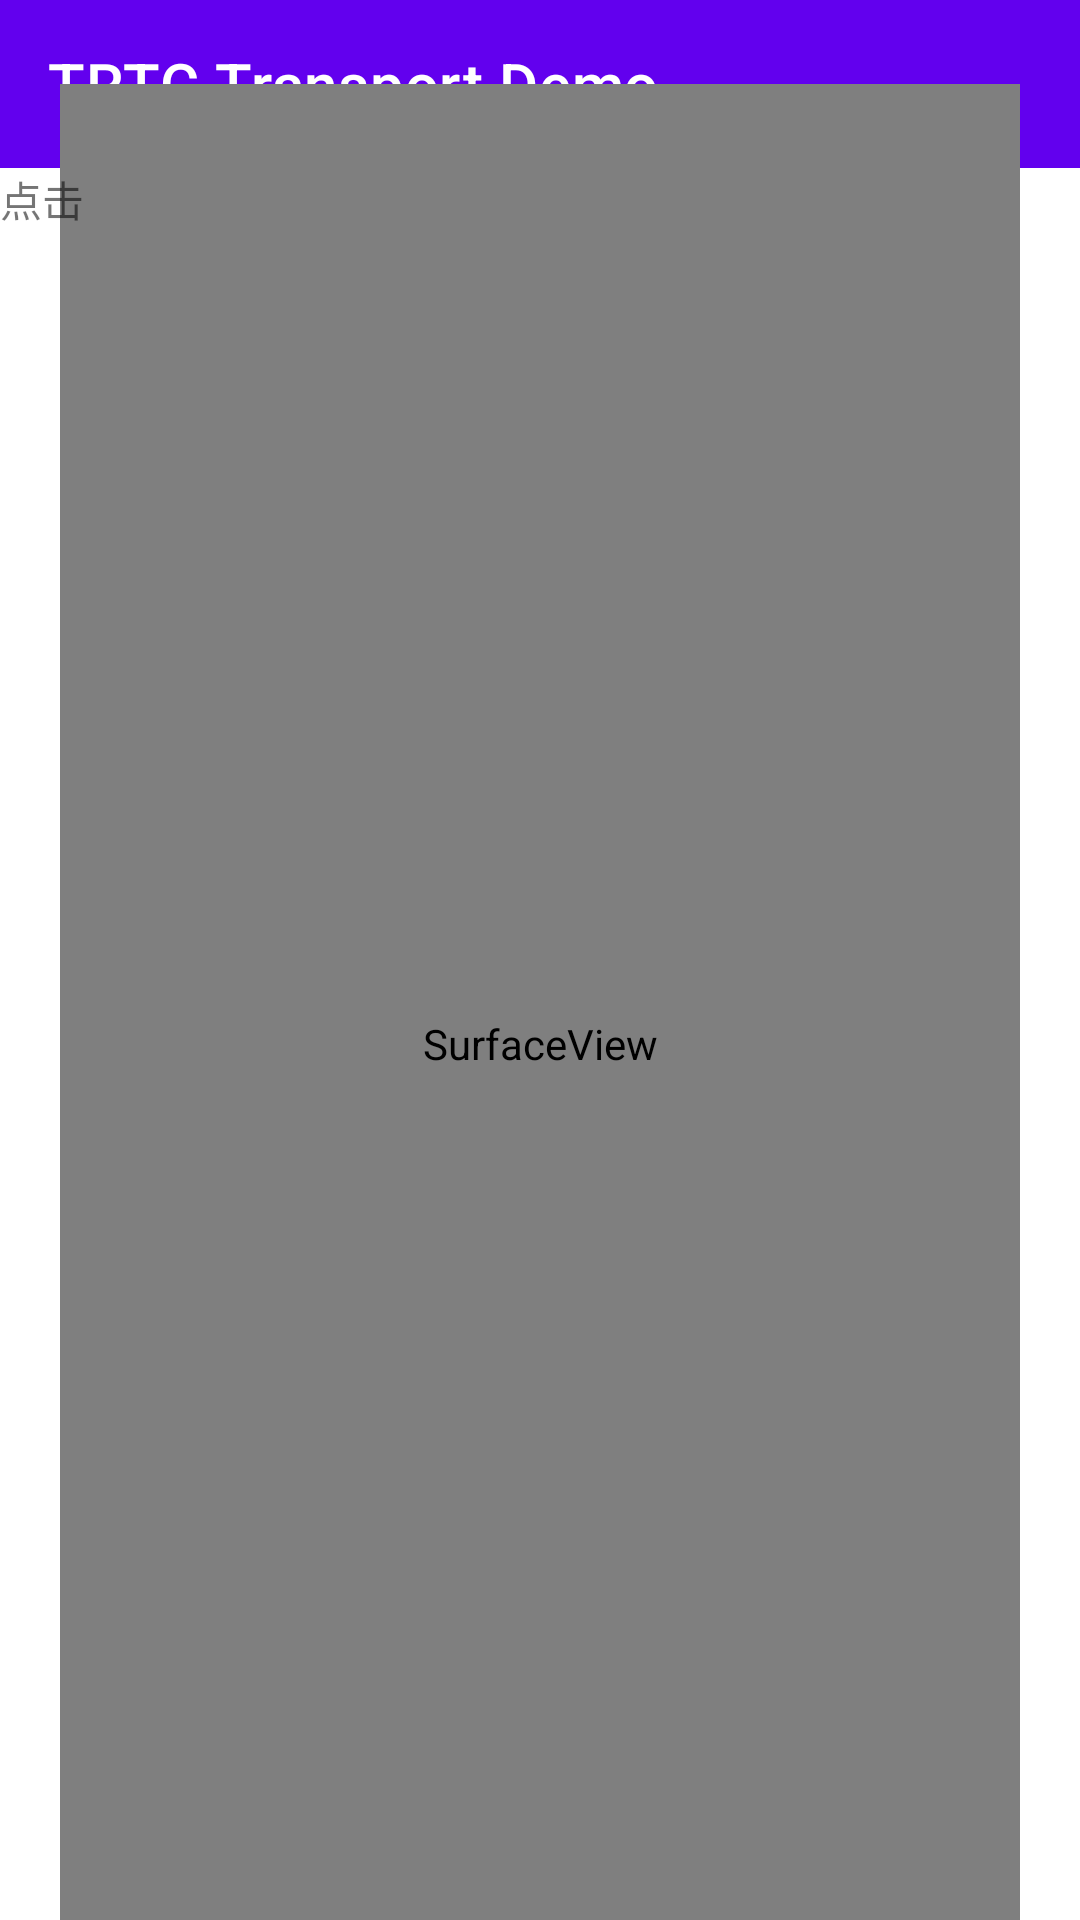

Reconstruct the res/layout file that produces this screen, plus the resources it refers to.
<!-- AndroidManifest.xml: application theme Theme.TransportSDKDemo -->
<!-- res/layout/activity_camera.xml -->
<?xml version="1.0" encoding="utf-8"?>
<androidx.constraintlayout.widget.ConstraintLayout xmlns:android="http://schemas.android.com/apk/res/android"
    xmlns:app="http://schemas.android.com/apk/res-auto"
    xmlns:tools="http://schemas.android.com/tools"
    android:layout_width="match_parent"
    android:layout_height="match_parent"
    tools:context=".capture.CameraActivity">

    <androidx.appcompat.widget.Toolbar
        android:id="@+id/title"
        style="@style/BaseToolbar"
        app:layout_constraintStart_toStartOf="parent"
        app:layout_constraintTop_toTopOf="parent"
        app:title="TRTC Transport Demo" />

    <SurfaceView
        android:id="@+id/surface"
        android:layout_width="320dp"
        android:layout_height="640dp"
        app:layout_constraintStart_toStartOf="parent"
        app:layout_constraintEnd_toEndOf="parent"
        app:layout_constraintBottom_toBottomOf="parent"
        app:layout_constraintTop_toBottomOf="@id/title" />
    <TextView
        android:id="@+id/click"
        app:layout_constraintStart_toStartOf="parent"
        android:layout_width="wrap_content"
        android:layout_height="wrap_content"
        android:text="点击"
        app:layout_constraintTop_toBottomOf="@id/title"
        />

</androidx.constraintlayout.widget.ConstraintLayout>
<!-- resources referenced by this layout -->
<resources>
  <style name="BaseToolbar">
          <item name="android:layout_width">match_parent</item>
          <item name="android:layout_height">?attr/actionBarSize</item>
          <item name="android:theme">@style/ThemeOverlay.AppCompat.Dark.ActionBar</item>
          <item name="android:popupTheme">@style/ThemeOverlay.AppCompat.Light</item>
          <item name="android:background">@color/purple_500</item>
      </style>
  <style name="Theme.TransportSDKDemo" parent="Theme.MaterialComponents.DayNight.DarkActionBar">
          
          <item name="colorPrimary">@color/purple_500</item>
          <item name="colorPrimaryVariant">@color/purple_700</item>
          <item name="colorOnPrimary">@color/white</item>
          
          <item name="colorSecondary">@color/teal_200</item>
          <item name="colorSecondaryVariant">@color/teal_700</item>
          <item name="colorOnSecondary">@color/black</item>
          
          <item name="android:statusBarColor" tools:targetApi="l">?attr/colorPrimaryVariant</item>
          
          
          <item name="windowActionBar">false</item>
          <item name="windowNoTitle">true</item>
      </style>
  <!-- not gathered from this repository: default colours our renderer supplied (Android Studio template values) -->
  <color name="purple_500">#FF6200EE</color>
  <color name="purple_700">#FF3700B3</color>
  <color name="teal_200">#FF03DAC5</color>
  <color name="teal_700">#FF018786</color>
  <color name="black">#FF000000</color>
  <color name="white">#FFFFFFFF</color>
</resources>
